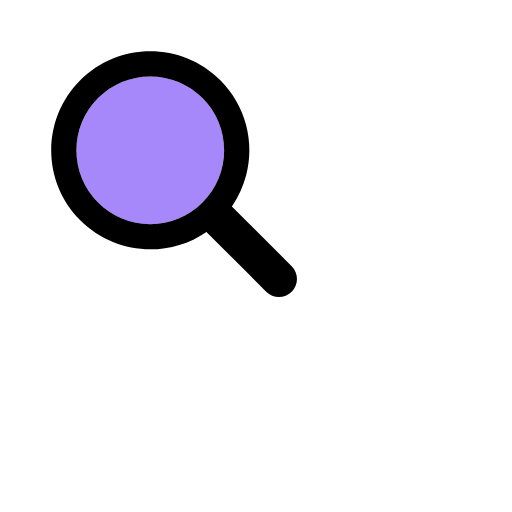
t = 0.00 s
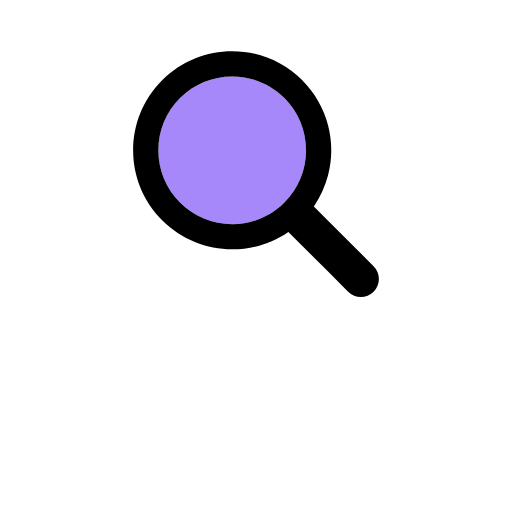
t = 0.17 s
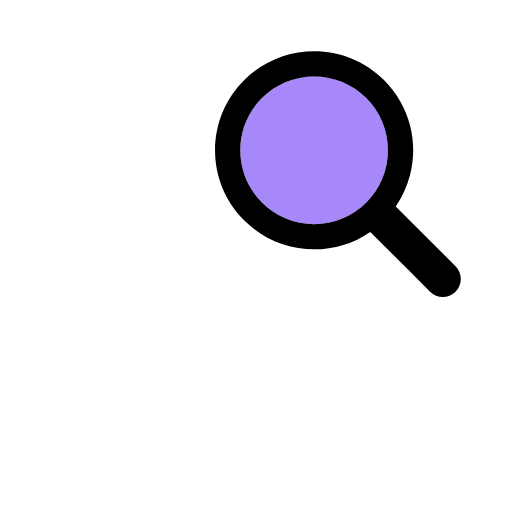
t = 0.33 s
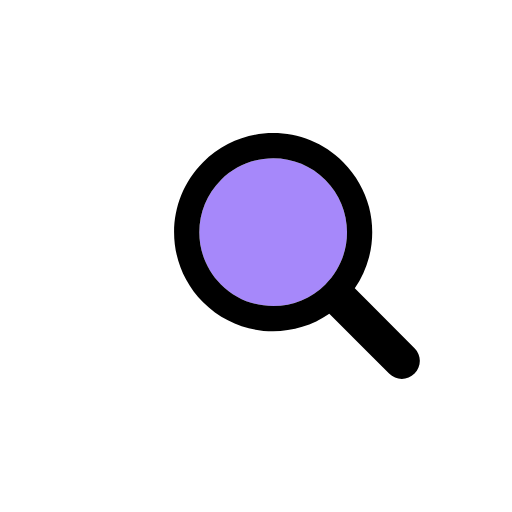
t = 0.50 s
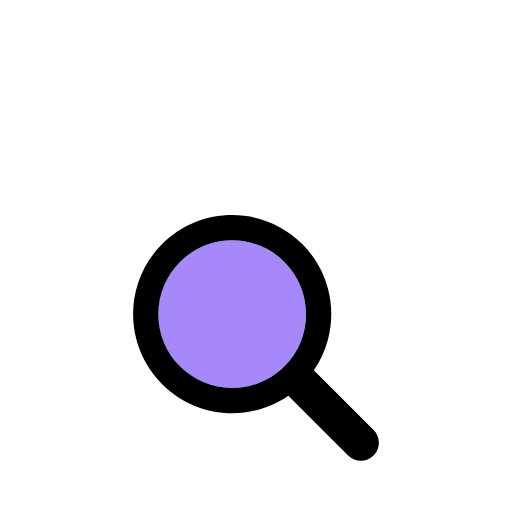
t = 0.66 s
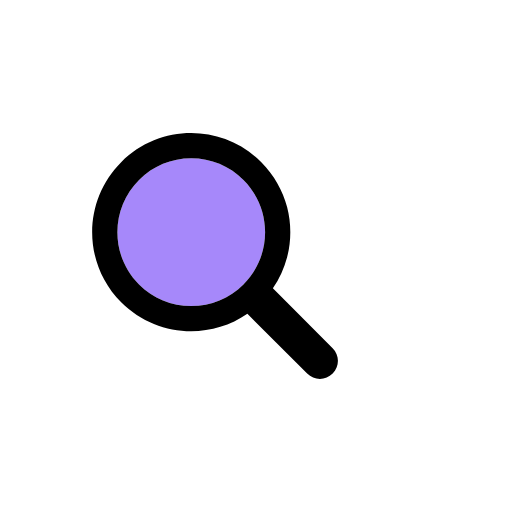
t = 0.83 s

The animated SVG that drew these frames (rendered in a browser with its animation timeline set to each time). Animation: 1 SMIL element (animateTransform=1); one cycle of 1.00 s, repeats indefinitely.

<svg xmlns="http://www.w3.org/2000/svg" viewBox="0 0 100 100" preserveAspectRatio="xMidYMid" width="200" height="200"
  style="shape-rendering: auto; display: block;"
  xmlns:xlink="http://www.w3.org/1999/xlink">
  <g>
    <g transform="translate(50 50)">
      <g transform="scale(0.8)">
        <g transform="translate(-50 -50)">
          <g>
            <animateTransform keyTimes="0;0.33;0.66;1" values="-20 -20;20 -20;0 20;-20 -20" dur="1s"
              repeatCount="indefinite" type="translate" attributeName="transform"></animateTransform>
            <path
              d="M44.19 26.158c-4.817 0-9.345 1.876-12.751 5.282c-3.406 3.406-5.282 7.934-5.282 12.751 c0 4.817 1.876 9.345 5.282 12.751c3.406 3.406 7.934 5.282 12.751 5.282s9.345-1.876 12.751-5.282 c3.406-3.406 5.282-7.934 5.282-12.751c0-4.817-1.876-9.345-5.282-12.751C53.536 28.033 49.007 26.158 44.19 26.158z"
              fill="#a688fa"></path>
            <path
              d="M78.712 72.492L67.593 61.373l-3.475-3.475c1.621-2.352 2.779-4.926 3.475-7.596c1.044-4.008 1.044-8.23 0-12.238 c-1.048-4.022-3.146-7.827-6.297-10.979C56.572 22.362 50.381 20 44.19 20C38 20 31.809 22.362 27.085 27.085 c-9.447 9.447-9.447 24.763 0 34.21C31.809 66.019 38 68.381 44.19 68.381c4.798 0 9.593-1.425 13.708-4.262l9.695 9.695 l4.899 4.899C73.351 79.571 74.476 80 75.602 80s2.251-0.429 3.11-1.288C80.429 76.994 80.429 74.209 78.712 72.492z M56.942 56.942 c-3.406 3.406-7.934 5.282-12.751 5.282s-9.345-1.876-12.751-5.282c-3.406-3.406-5.282-7.934-5.282-12.751 c0-4.817 1.876-9.345 5.282-12.751c3.406-3.406 7.934-5.282 12.751-5.282c4.817 0 9.345 1.876 12.751 5.282 c3.406 3.406 5.282 7.934 5.282 12.751C62.223 49.007 60.347 53.536 56.942 56.942z"
              fill="#000000"></path>
          </g>
        </g>
      </g>
    </g>
    <g></g>
  </g>
</svg>
